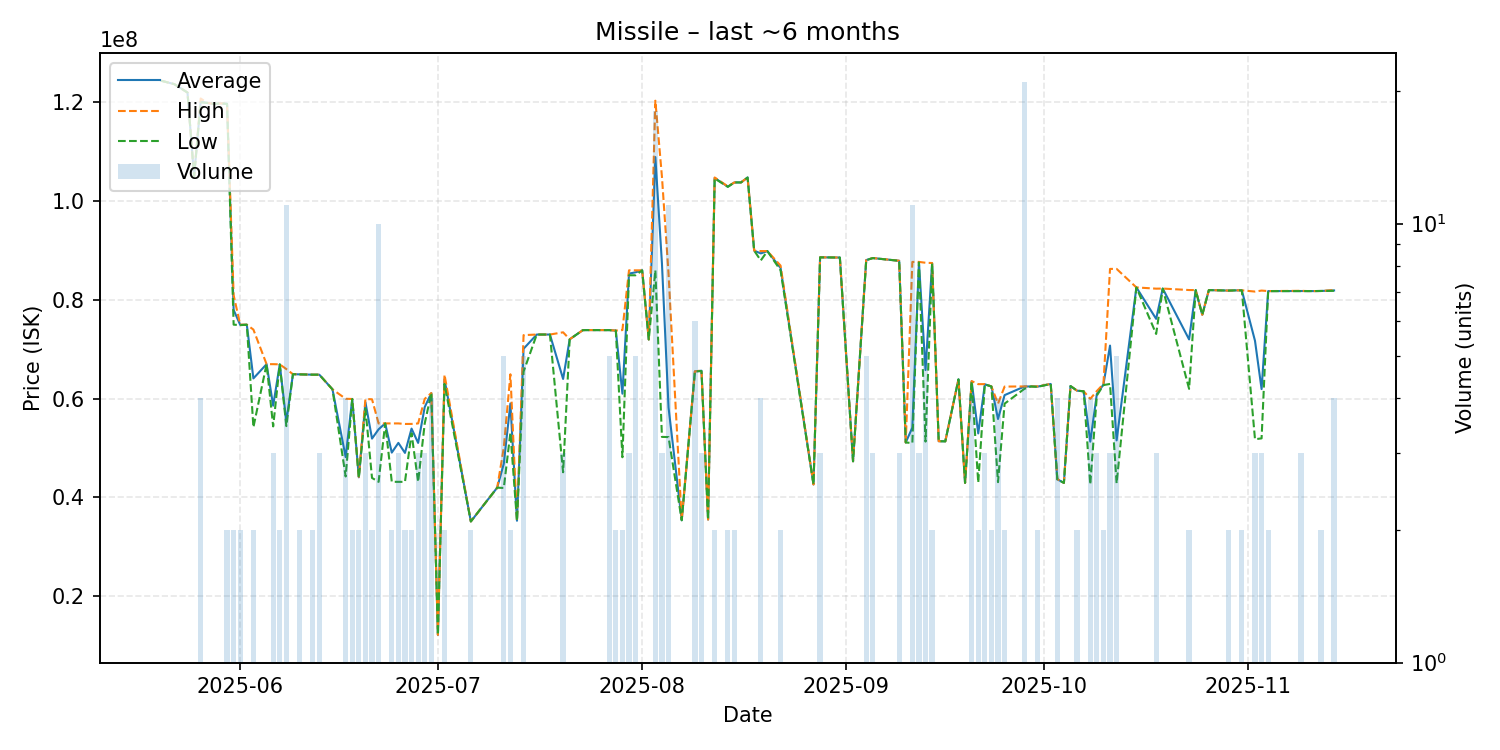

The data file committed next to this chart (first rows):
date, average, highest, lowest, order_count, volume
2025-05-20, 124400000, 124400000, 124400000, 1, 1
2025-05-22, 123700000, 123700000, 123700000, 1, 1
2025-05-24, 122000000, 122000000, 122000000, 1, 1
2025-05-25, 105000000, 105000000, 105000000, 1, 1
2025-05-26, 120175000, 120800000, 120000000, 3, 4
2025-05-27, 119900000, 119900000, 119900000, 1, 1
2025-05-28, 119700000, 119700000, 119700000, 1, 1
2025-05-29, 119800000, 119800000, 119800000, 1, 1
2025-05-30, 119750000, 119800000, 119700000, 2, 2
2025-05-31, 77975000, 80950000, 75000000, 2, 2
2025-06-01, 74950000, 75000000, 74900000, 2, 2
2025-06-02, 74990000, 74990000, 74990000, 1, 1
2025-06-03, 64115000, 74000000, 54230000, 2, 2
2025-06-05, 67000000, 67000000, 67000000, 1, 1
2025-06-06, 58596667, 67000000, 54395000, 3, 3
2025-06-07, 66955000, 66960000, 66950000, 2, 2
2025-06-08, 55372727, 66000000, 54460000, 8, 11
2025-06-09, 64970000, 64970000, 64970000, 1, 1
2025-06-10, 64935000, 64940000, 64930000, 2, 2
2025-06-12, 64870000, 64870000, 64870000, 2, 2
2025-06-13, 64870000, 64870000, 64870000, 3, 3
2025-06-15, 61900000, 61900000, 61900000, 1, 1
2025-06-17, 48187500, 59990000, 44260000, 4, 4
2025-06-18, 59950000, 59950000, 59950000, 2, 2
2025-06-19, 44085000, 44200000, 43970000, 2, 2
2025-06-20, 59293333, 59940000, 58000000, 3, 3
2025-06-21, 51925000, 59890000, 43960000, 2, 2
2025-06-22, 53808000, 54990000, 43170000, 4, 10
2025-06-23, 55000000, 55000000, 55000000, 1, 1
2025-06-24, 49090000, 55000000, 43180000, 2, 2
2025-06-25, 51056667, 55000000, 43170000, 3, 3
2025-06-26, 49030000, 54890000, 43170000, 2, 2
2025-06-27, 53950000, 54900000, 53000000, 2, 2
2025-06-28, 51053333, 54995000, 43170000, 3, 3
2025-06-29, 58310000, 59965000, 55000000, 3, 3
2025-06-30, 61150000, 61150000, 61150000, 1, 4
2025-07-01, 12180000, 12180000, 12180000, 1, 1
2025-07-02, 63940000, 64880000, 63000000, 2, 2
2025-07-06, 35150000, 35150000, 35150000, 2, 2
2025-07-10, 41990000, 41990000, 41990000, 1, 1
2025-07-11, 46850000, 50130000, 41935000, 5, 5
2025-07-12, 59040000, 64950000, 53130000, 2, 2
2025-07-13, 35290000, 35290000, 35290000, 1, 1
2025-07-14, 70118000, 72880000, 65490000, 5, 5
2025-07-16, 73000000, 73000000, 73000000, 1, 1
2025-07-18, 73000000, 73000000, 73000000, 1, 1
2025-07-20, 64003333, 73450000, 45110000, 3, 3
2025-07-21, 72040000, 72040000, 72040000, 1, 1
2025-07-23, 73890000, 73890000, 73890000, 1, 1
2025-07-24, 73900000, 73900000, 73900000, 1, 1
2025-07-27, 73898000, 73900000, 73890000, 3, 5
2025-07-28, 73795000, 73800000, 73790000, 2, 2
2025-07-29, 61025000, 73900000, 48150000, 2, 2
2025-07-30, 85333333, 86000000, 85000000, 3, 3
2025-07-31, 85600000, 86000000, 85000000, 5, 5
2025-08-01, 86000000, 86000000, 86000000, 1, 1
2025-08-02, 72000000, 72000000, 72000000, 1, 1
2025-08-03, 108936667, 120350000, 86000000, 10, 18
2025-08-04, 87390000, 104950000, 52270000, 3, 3
2025-08-05, 58230909, 85320000, 52230000, 7, 11
... 67 more rows
